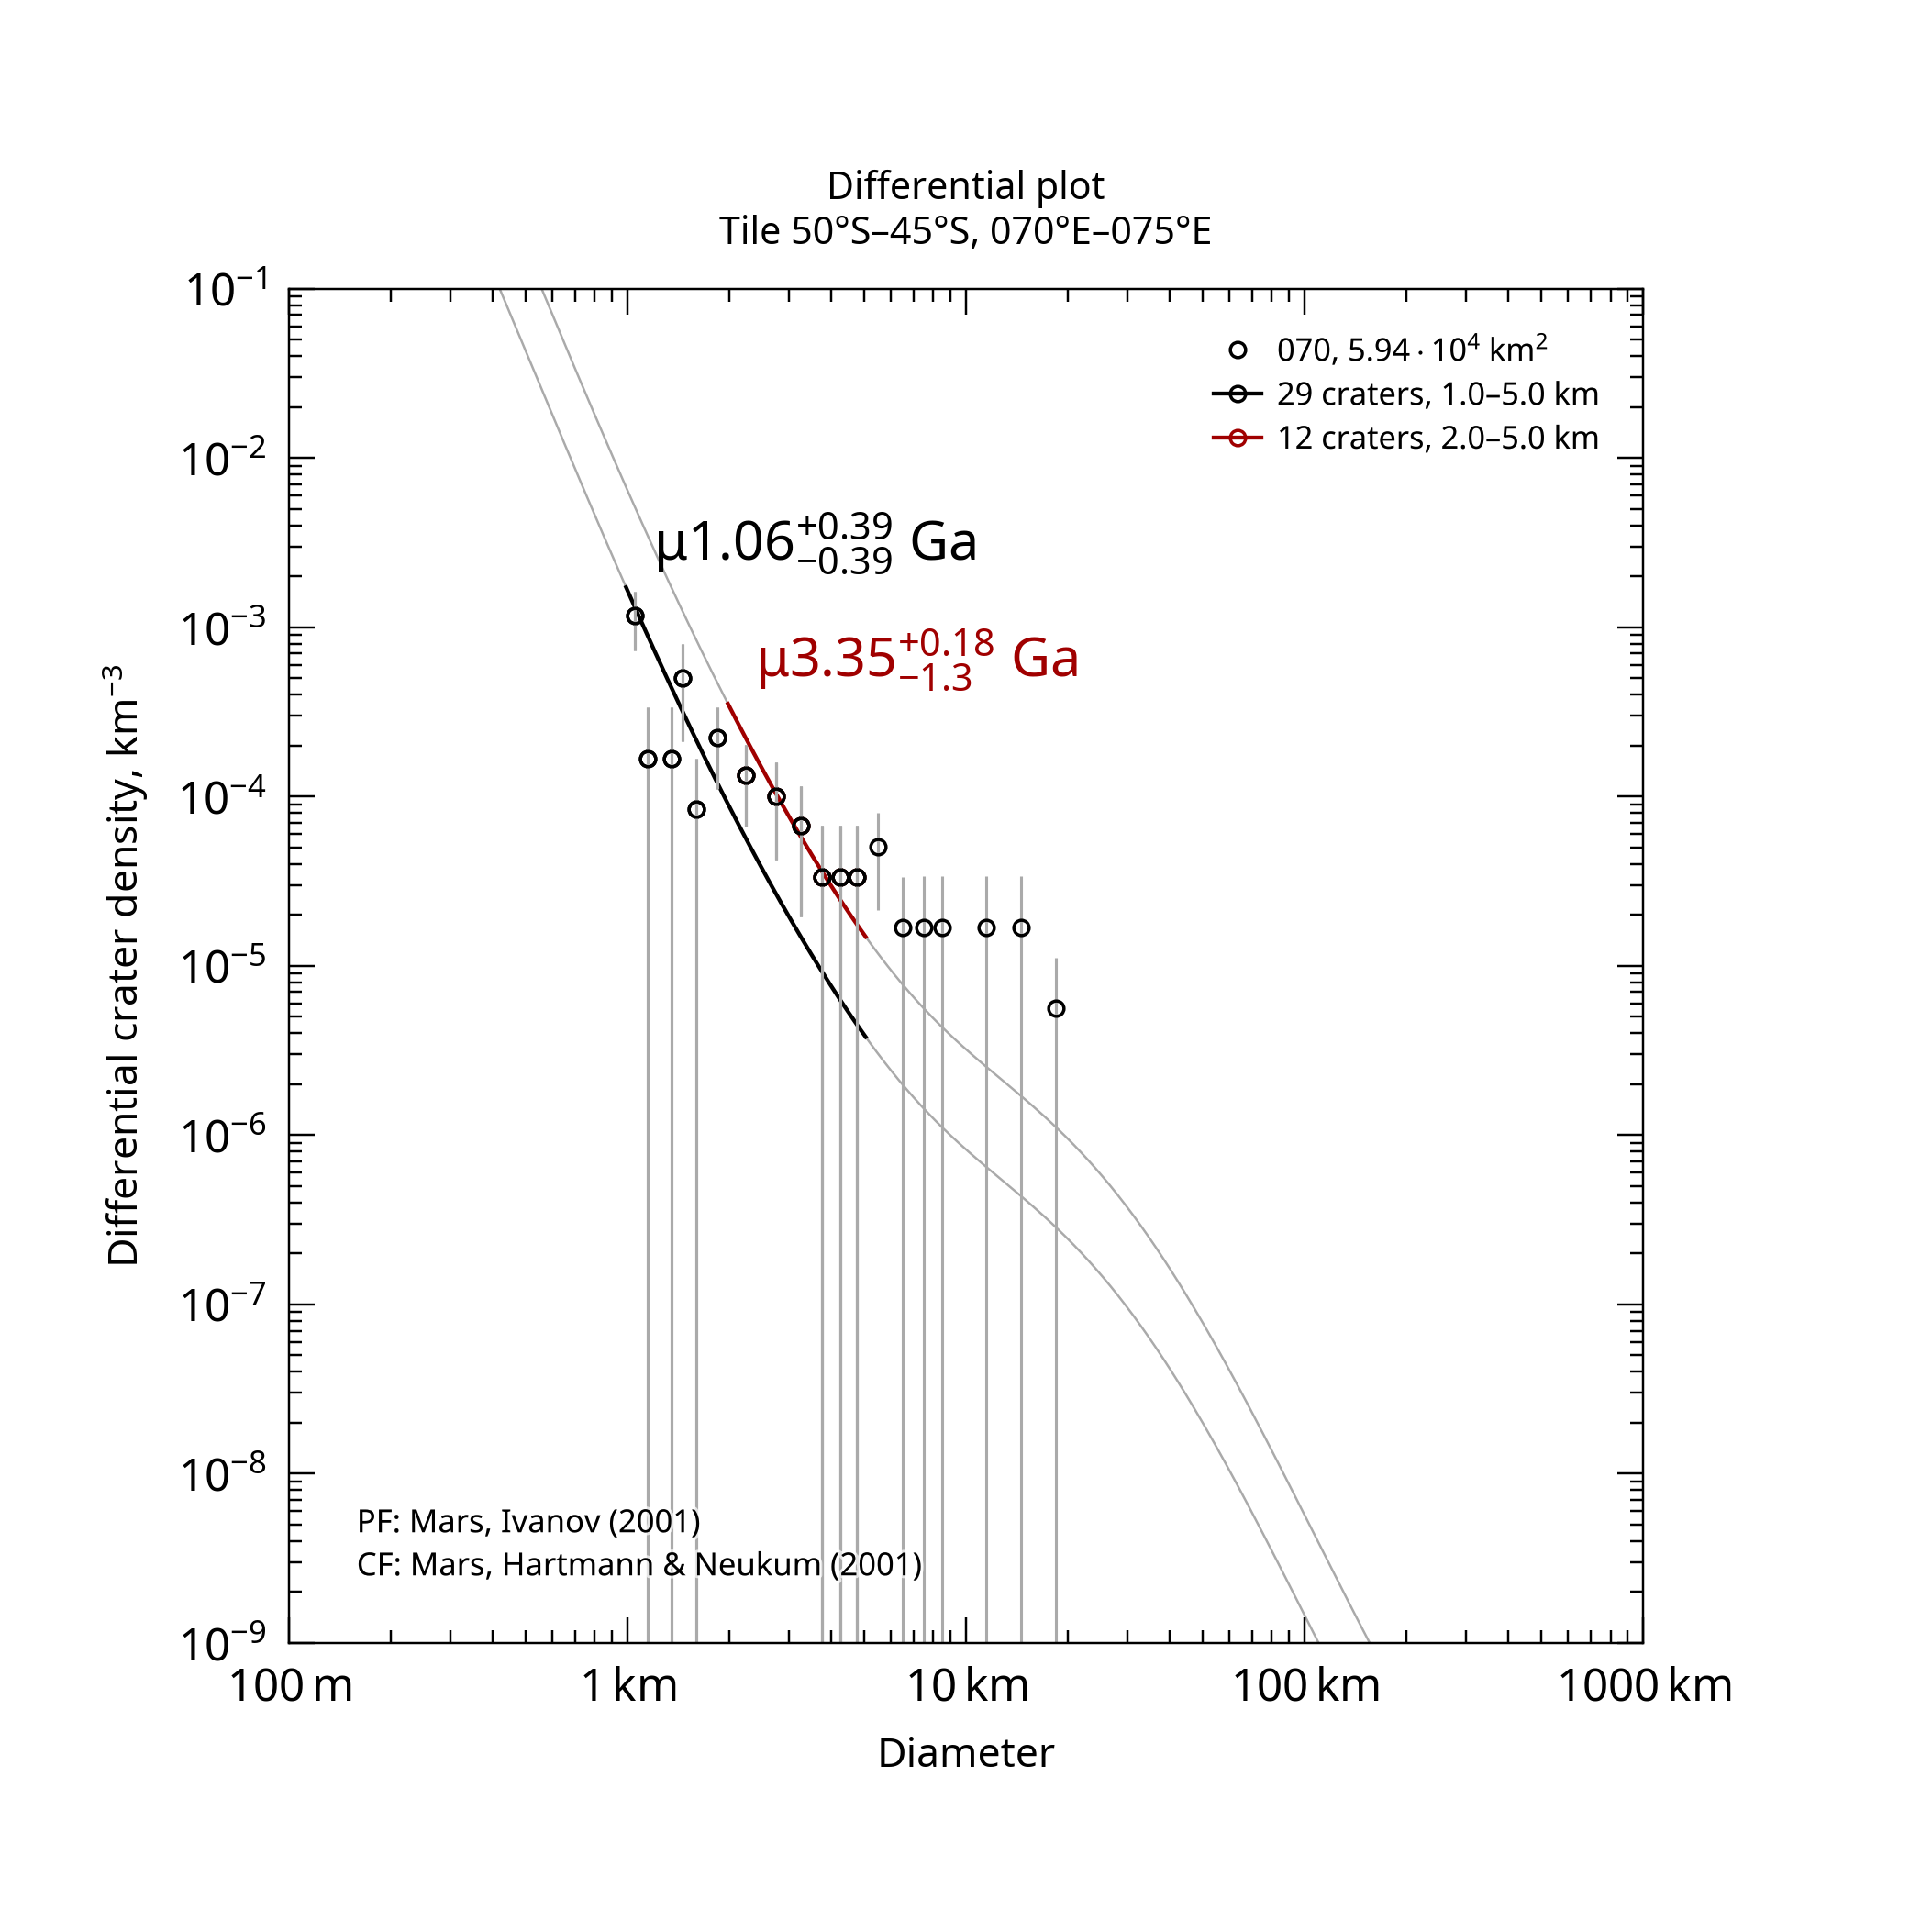

The table this chart was drawn from, first rows:
, , , , , , , , , , , , , , , , , , , , Formatted values [paste MathML into Word…
, , , , , , , , , , , , , , , , , , , , , MathML, , Latex
Name, Area, Binning, d_min, d_max, Method, Resurf, N, N_event, Age, Age-, Age+, a0, a0-, a0+, N(1), N(1)-, N(1)+, Source, , Range, Age, N(1), Age
070, 59358, pseudo-log, 1, 5, d-fit, 0, 29.0, 29, 1.06, 0.664, 1.45, -3.288, -3.49, -3.151, 5.15e-04, 3.24e-04, 7.06e-04, tiles_scc/tile_lat-50_lon+070.scc, , 1.0–5.0 km, <math xmlns="http://www.w3.org/1998/Math…, <math xmlns="http://www.w3.org/1998/Math…, $\mu1.06^{+0.39}_{-0.39}$ Ga
070, 59358, pseudo-log, 2, 5, d-fit, 0, 12.0, 12, 3.35, 2.09, 3.52, -2.697, -2.992, -2.522, 2.01e-03, 1.02e-03, 3.00e-03, tiles_scc/tile_lat-50_lon+070.scc, , 2.0–5.0 km, <math xmlns="http://www.w3.org/1998/Math…, <math xmlns="http://www.w3.org/1998/Math…, $\mu3.35^{+0.18}_{-1.3}$ Ga
